Labelled photos from "Images", an image-classification folder in ryandieumegarde/PokemonClassifier. The possible labels are: Abra, Arcanine, Articuno, Beedrill, Blastoise, Bulbasaur, Butterfree, Charizard, Charmander, Diglett, Ditto, Dragonite, Eevee, Electabuzz, Electrode, Flareon, Gengar, Geodude, Gyarados, Jolteon, Magmar, Marowak, Mew, Mewtwo, Moltres, Nidoking, Nidoqueen, Oddish, Pikachu, Poliwag, Raichu, Sandshrew, Slowpoke, Squirtle, Staryu, Vaporeon, Venomoth, Venusaur, Zapdos.

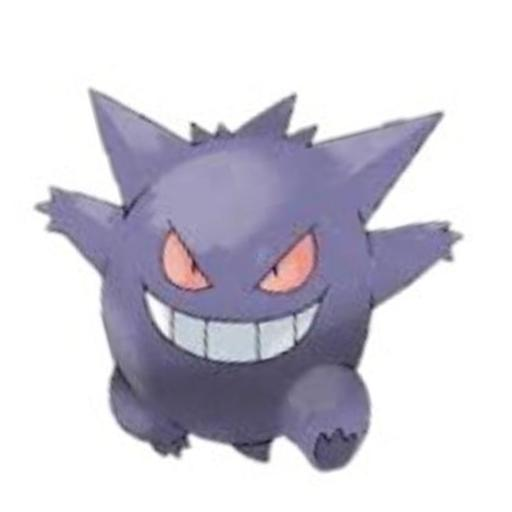
Label: Gengar

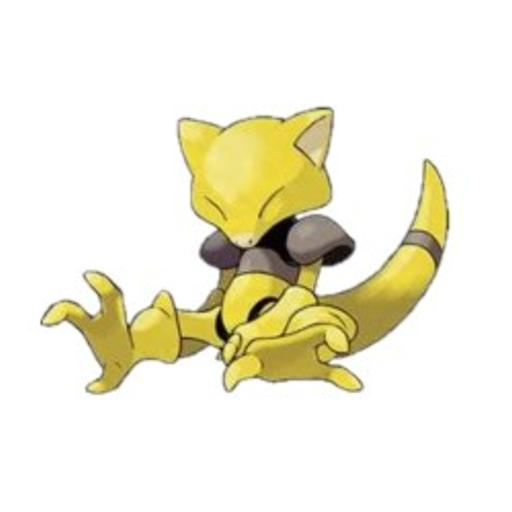
Label: Abra

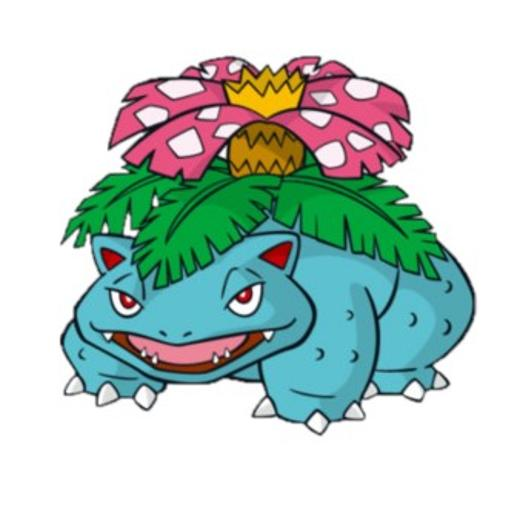
Label: Venusaur

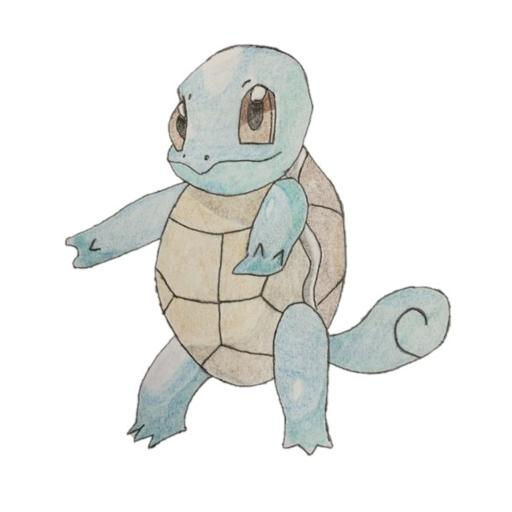
Label: Squirtle

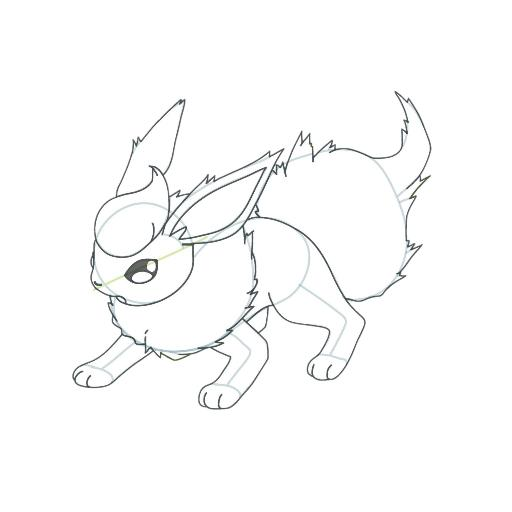
Label: Flareon

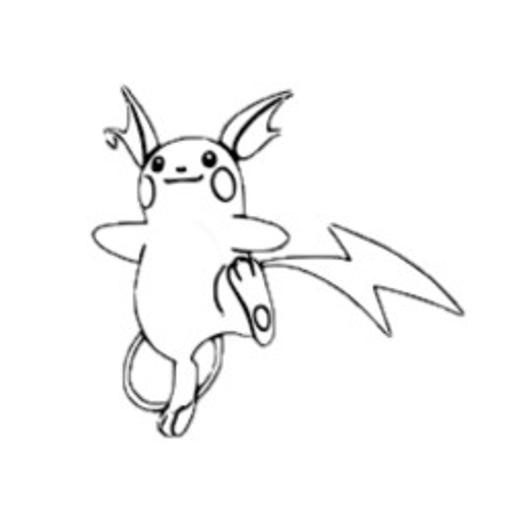
Label: Raichu
